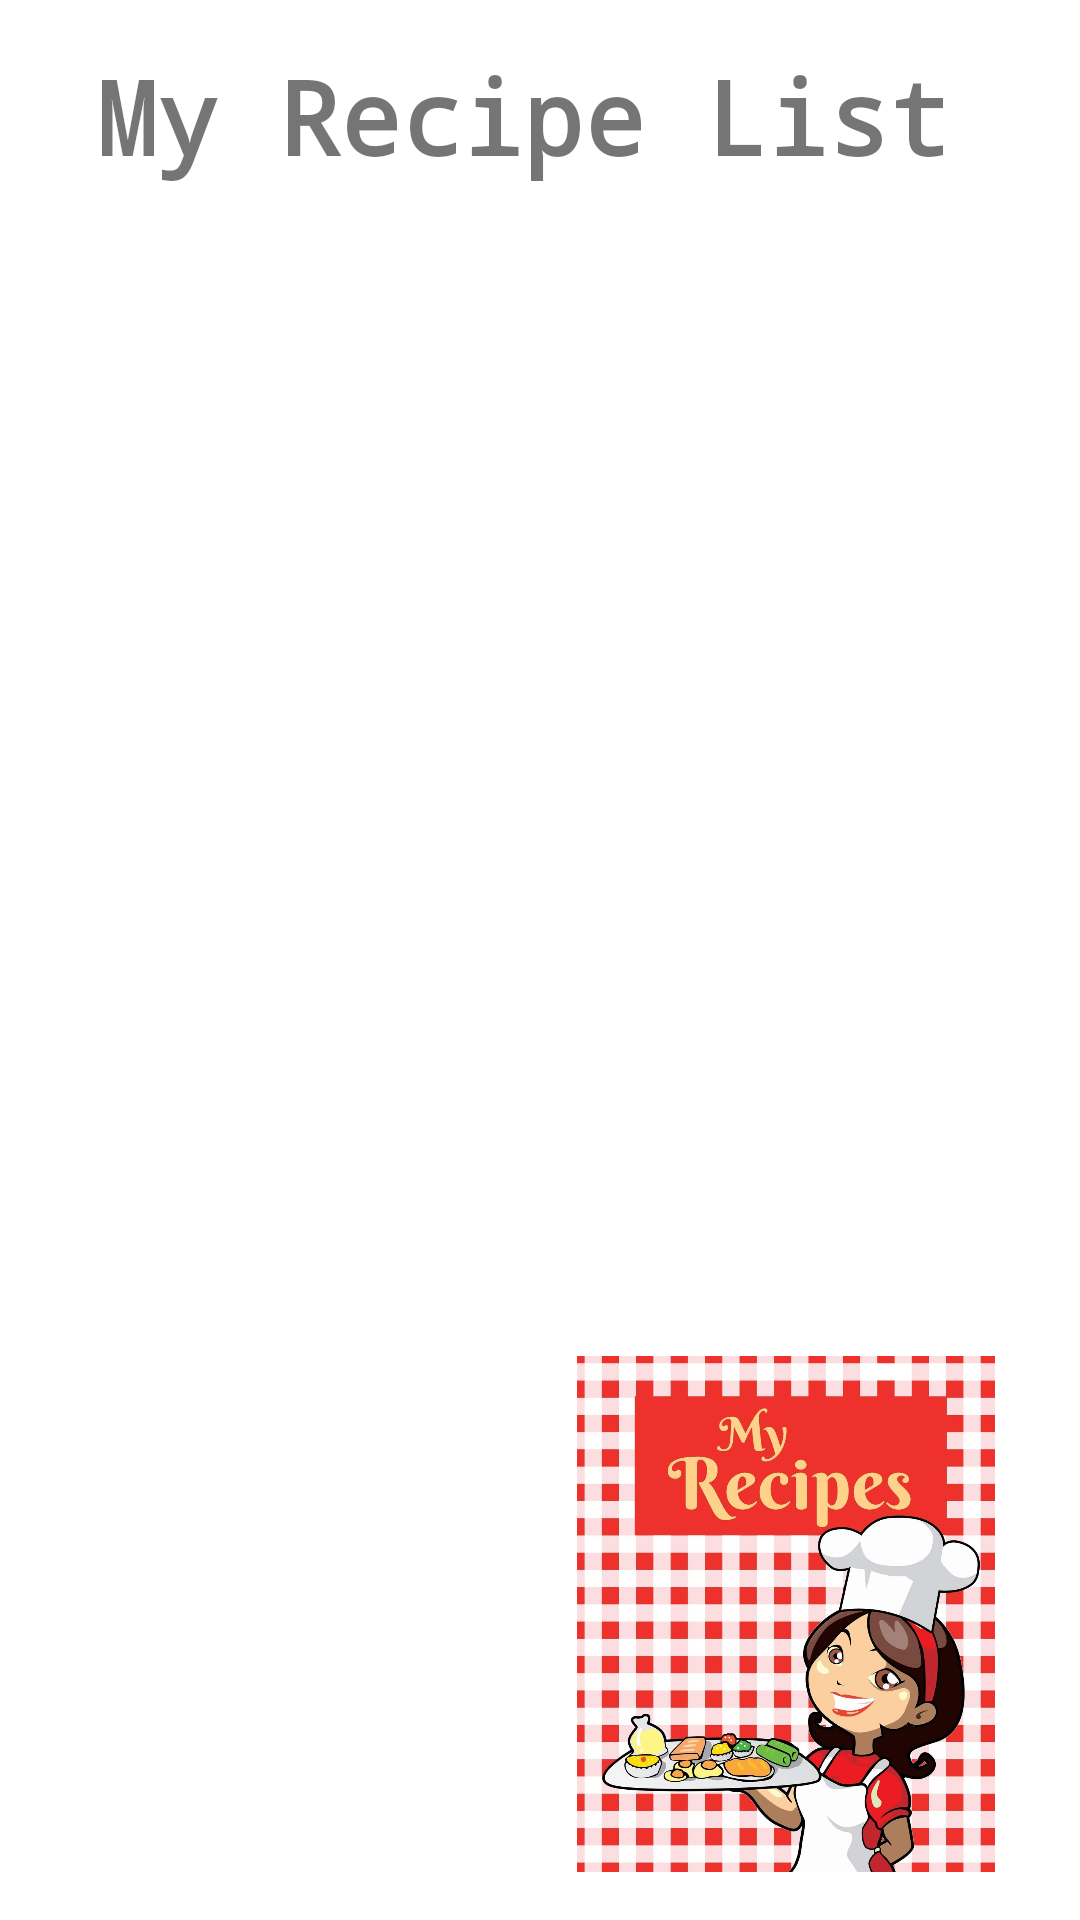

This screen was rendered from an Android layout file. Write that file and the resources it references.
<!-- AndroidManifest.xml: application theme Theme.Application -->
<!-- res/layout/activity_my_recipe.xml -->
<?xml version="1.0" encoding="utf-8"?>
<androidx.constraintlayout.widget.ConstraintLayout xmlns:android="http://schemas.android.com/apk/res/android"
    xmlns:app="http://schemas.android.com/apk/res-auto"
    xmlns:tools="http://schemas.android.com/tools"
    android:layout_width="match_parent"
    android:layout_height="match_parent"
    tools:context=".MyRecipe">

    <TextView
        android:id="@+id/textView"
        android:layout_width="0dp"
        android:layout_height="wrap_content"
        android:layout_marginStart="32dp"
        android:layout_marginLeft="32dp"
        android:layout_marginTop="16dp"
        android:layout_marginEnd="32dp"
        android:layout_marginRight="32dp"
        android:text="@string/my_recipe_list"
        android:textSize="34sp"
        android:textStyle="bold"
        android:typeface="monospace"
        app:layout_constraintEnd_toEndOf="parent"
        app:layout_constraintStart_toStartOf="parent"
        app:layout_constraintTop_toTopOf="parent" />

    <ImageView
        android:id="@+id/imageView2"
        android:layout_width="164dp"
        android:layout_height="172dp"
        android:layout_marginEnd="16dp"
        android:layout_marginRight="16dp"
        android:layout_marginBottom="16dp"
        android:contentDescription="My Receipe box"
        app:layout_constraintBottom_toBottomOf="parent"
        app:layout_constraintEnd_toEndOf="parent"
        app:srcCompat="@drawable/my_recipes" />

</androidx.constraintlayout.widget.ConstraintLayout>
<!-- resources referenced by this layout -->
<resources>
  <!-- drawable my_recipes: jpeg bitmap (drawable, 158316 bytes) -->
  <string name="my_recipe_list">My Recipe List</string>
  <style name="Theme.Application" parent="Theme.MaterialComponents.DayNight.DarkActionBar">
          
          <item name="colorPrimary">@color/Teal</item>
          <item name="colorPrimaryVariant">@color/Teal</item>
          <item name="colorOnPrimary">@color/white</item>
          
          <item name="colorSecondary">@color/teal_200</item>
          <item name="colorSecondaryVariant">@color/teal_700</item>
          <item name="colorOnSecondary">@color/black</item>
          
          <item name="android:statusBarColor" tools:targetApi="l">?attr/colorPrimaryVariant</item>
          
      </style>
  <!-- not gathered from this repository: default colours our renderer supplied (Android Studio template values) -->
  <color name="teal_200">#FF03DAC5</color>
  <color name="teal_700">#FF018786</color>
  <color name="black">#FF000000</color>
  <color name="white">#FFFFFFFF</color>
</resources>
